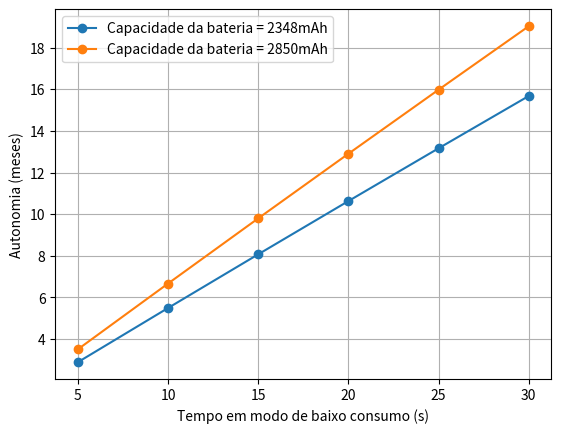

Write Python code to recreate this figure.
import numpy as np
import matplotlib.pyplot as plt

if __name__ == '__main__':
    tempos = [5, 10, 15, 20, 25, 30]
    autonomias = [
        2.8920526245133575,
        5.494462264991534,
        8.074016411621201,
        10.631014838367781,
        13.165752099547111,
        15.678517642938447
    ]
    
    fig, ax = plt.subplots()
    # ax.set_title("Autonomia de um nó sensor x tempo em modo low power")
    ax.set_xlabel("Tempo em modo de baixo consumo (s)")
    ax.set_ylabel("Autonomia (meses)")
    ax.plot(
        tempos, 
        autonomias,
        marker='o',
        label="Capacidade da bateria = 2348mAh"
    )
    debug = [
        3.510370519532823,
        6.669172681101309,
        9.800232867598137,
        12.90391494435612,
        15.980576441102757,
        19.030568689256633,
    ]
    ax.plot(
        tempos, 
        debug, 
        marker='o',
        label="Capacidade da bateria = 2850mAh"
    )
    ax.legend(loc='upper left')
    ax.grid()
    plt.show()